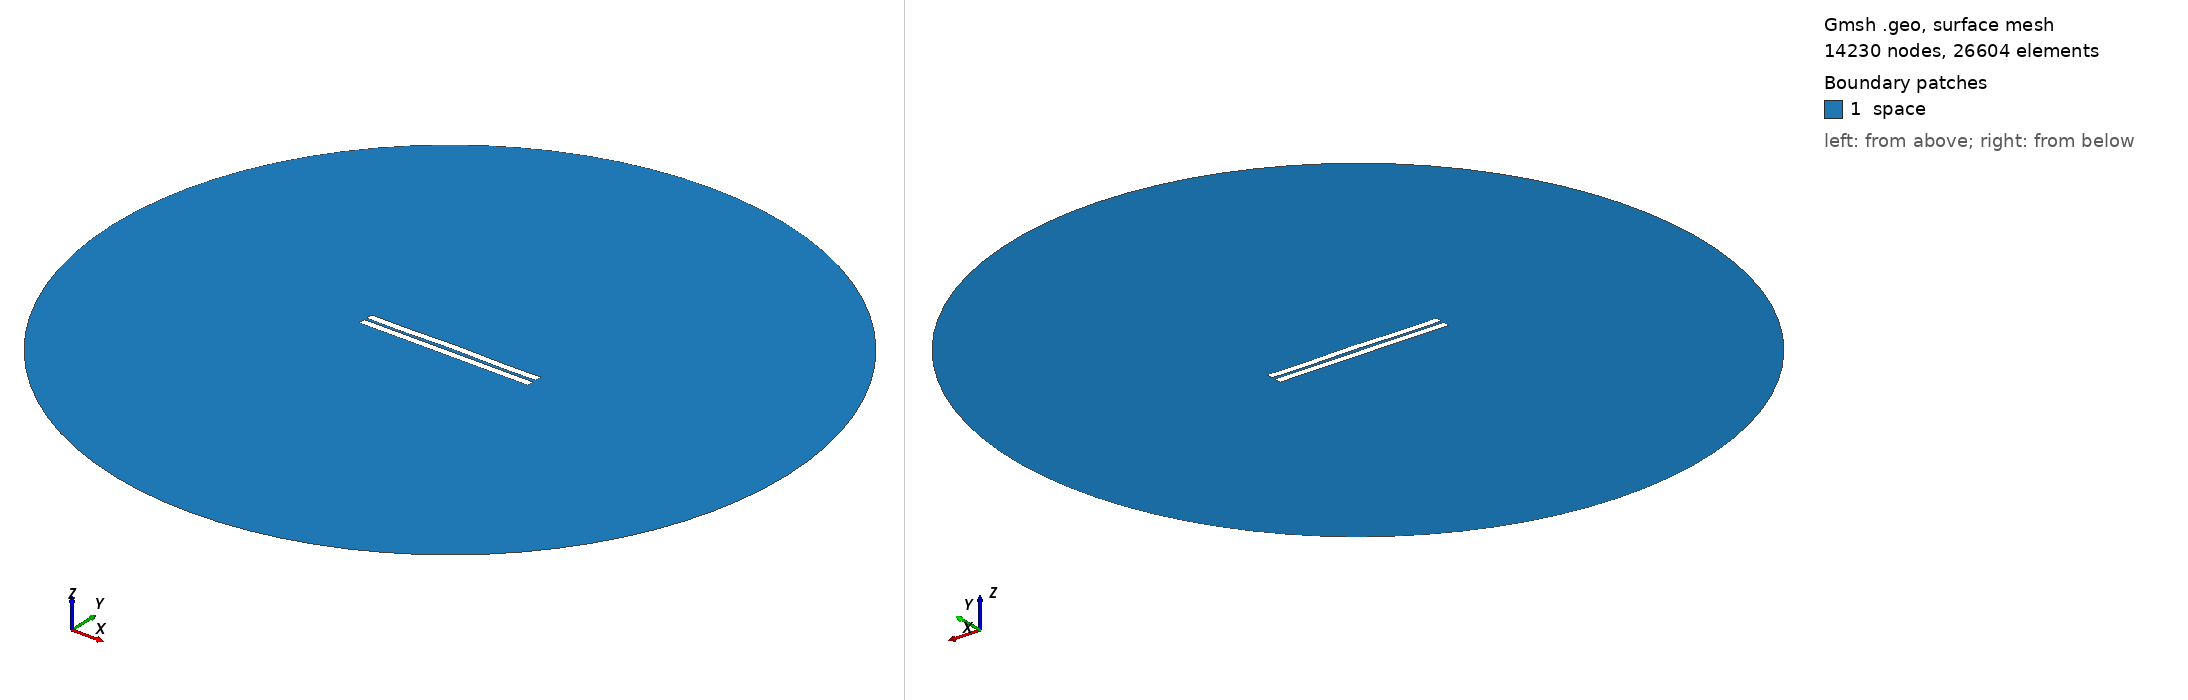

Gmsh geometry script, surface-meshed: 14230 nodes, 26604 surface elements. Boundary patches (legend numbers): 1 space. Left view from above one corner, right view from below the opposite corner. Legend entries are the model's physical surfaces. The drawing asked Gmsh for element sizes between 1% and 20% of the model's largest extent; the script's own settings can give other sizes.

=== 76.geo (drawn) ===
//---------------------------------------
// Geometry kernel
//---------------------------------------

SetFactory("OpenCASCADE");



//---------------------------------------
// Parameters of the geometry
//---------------------------------------

// Overetch of the upper plate
overetch = 0.0;

// Distance between the plates
distance = 1.5;

// Discretization over the x axis (for the deformation)
nx = 50; 

// Length of the plate
L = 100 - overetch; 

// Number of modes
n = 4; 

// 1st mode coefficient
coeff(1) = 0.15;
beta(1) = 0.596864 * 3.1415926535 / L;

// 2nd mode coefficient
coeff(2) = 0.15;
beta(2) = 1.49418 * 3.1415926535 / L;

// 3rd mode coefficient
coeff(3) = 0.0;
beta(3) = 2.50025 * 3.1415926535 / L;

// 4th mode coefficient
coeff(4) = -0.15;
beta(4) = 3.49999 * 3.1415926535 / L;



//---------------------------------------
// Upper plate (deformed rectangle)
//---------------------------------------

// Coordiantes of the upper plate
xmin = -50;
xmax = 50 - overetch;

// Height of the upper plate
yheight = 4 - 2 * overetch;

// Indexes of the points
UpperID[] = {};
LowerID[] = {};
LeftID[] = {};
RightID[] = {};

// Point index
p = 1;

// Horizontal edges
For i In {1:nx}
    x = xmin + (i-1)*(xmax - xmin)/(nx-1);

    y_bottom = distance / 2 + overetch;
    For j In {1:n}
        C = (Cosh(beta(j)*L) + Cos(beta(j)*L)) / (Sinh(beta(j)*L) + Sin(beta(j)*L));
        y_bottom  = y_bottom + coeff(j) * (Cosh(beta(j)*(x+50)) - Cos(beta(j)*(x+50)) - C * (Sinh(beta(j)*(x+50)) - Sin(beta(j)*(x+50))));
    EndFor

    y_top = y_bottom + yheight;

    Point(p) = {x, y_top, 0, 1.0};
    UpperID[i] = p;
    p = p + 1;

    Point(p) = {x, y_bottom, 0, 1.0};
    LowerID[i] = p;
    p = p + 1;
EndFor

// Create point lists
UpperPts[] = {}; LowerPts[] = {};
For i In {1:nx}
  UpperPts[] += {UpperID[i]};
  LowerPts[] += {LowerID[i]};
EndFor

// Build splines
Spline(1) = {UpperPts[]};
Spline(2) = {LowerPts[]};
Line(3) = {LowerPts[nx-1], UpperPts[nx-1]};
Line(4) = {LowerPts[0], UpperPts[0]};

// Build the plane surface
Curve Loop(1) = {2, 3, -1, -4};
Plane Surface(1) = {1};



//---------------------------------------
// Lower plate (rectangle)
//---------------------------------------

// Vertices
Point(1001) = {-50, -1, 0, 1.0};
Point(1002) = { 50, -1, 0, 1.0};
Point(1003) = { 50,  -5, 0, 1.0};
Point(1004) = {-50,  -5, 0, 1.0};

// Edges
Line(5) = {1001, 1002};
Line(6) = {1002, 1003};
Line(7) = {1003, 1004};
Line(8) = {1004, 1001};

// Plane surface
Line Loop(2) = {5, 6, 7, 8};
Plane Surface(2) = {2}; 



//---------------------------------------
// Outer (fictious) boundary
//---------------------------------------

// Points
Point(1005) = {0, 0, 0};       // Center
Point(1006) = {200, 0, 0};     // Start point
Point(1007) = {0, 200, 0};     // 90 degrees
Point(1008) = {-200, 0, 0};    // 180 degrees
Point(1009) = {0, -200, 0};    // 270 degrees

// Circle arcs (each needs start, center, end)
Circle(9) = {1006, 1005, 1007};
Circle(10) = {1007, 1005, 1008};
Circle(11) = {1008, 1005, 1009};
Circle(12) = {1009, 1005, 1006};

// Plane surface for the entire domain
Curve Loop(3) = {9, 10, 11, 12};
Surface(3) = {3};

// Subtract the plates from the whole domain to obtain the actual domain where we want to solve the equations
BooleanDifference{ Surface{3}; Delete; }{ Surface{1}; Surface{2}; Delete; }




//---------------------------------------
// Transfinite Lines/Curves
//---------------------------------------

// Set the number of points on the boundaries
r = 12;
d = 0.15;

// Plates
Transfinite Curve {1} = 50*r/4 Using Progression 1;
Transfinite Line {2} = 50*r Using Progression 1;
Transfinite Curve {3, 4} = 2*r Using Progression 1+d;
Transfinite Line {5} = 50*r Using Progression 1;
Transfinite Line {7} = 50*r/4 Using Progression 1;
Transfinite Line {6} = 2*r Using Progression 1+d;
Transfinite Line {8} = 2*r Using Progression 1-d;

// Outer boundary
Transfinite Line {9, 10, 11, 12} = 20 Using Progression 1;



//---------------------------------------
// Physical groups
//---------------------------------------                

// Physical curves (boundaries)
Physical Line("force_segment", 10) = {2};
Physical Line("upper_plate", 11) = {1, 3, 4};
Physical Line("lower_plate", 12) = {5, 6, 7, 8};
Physical Line("boundary", 20) = {9, 10, 11, 12};

// Physical Surfaces
Physical Surface("space", 30) = {3};



//---------------------------------------
// 6. Generate the Mesh
//---------------------------------------

// 2D mesh generation
Mesh 2;
